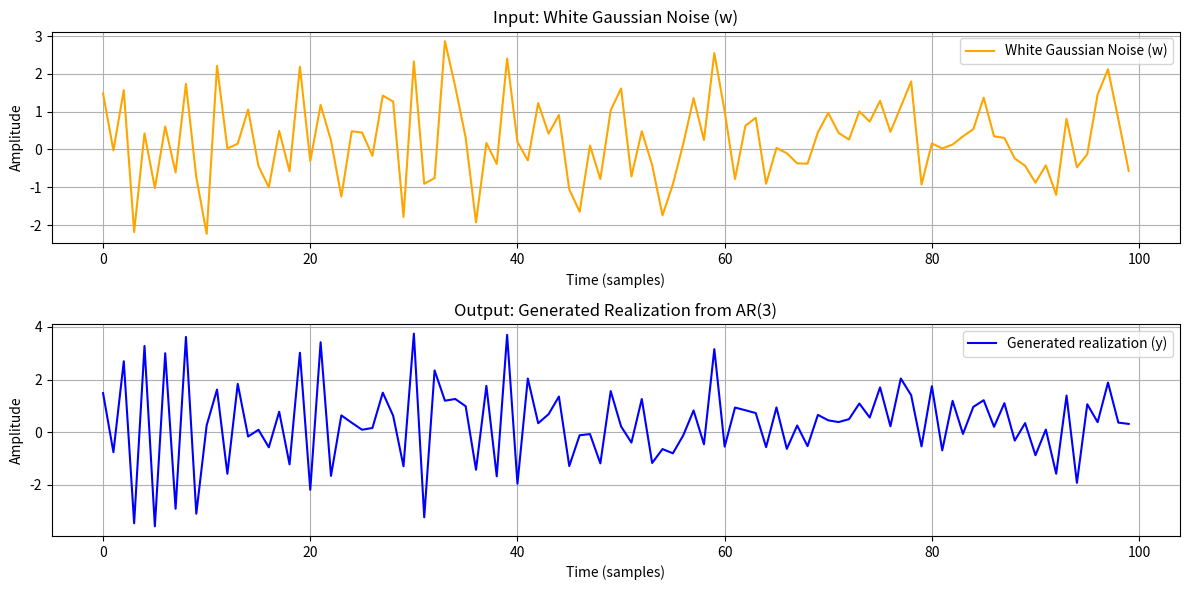
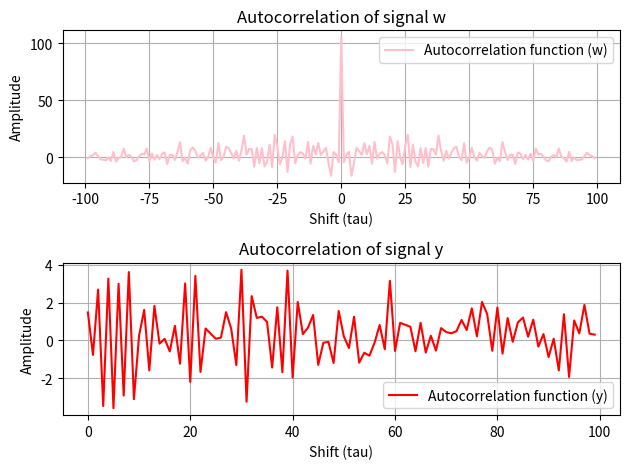
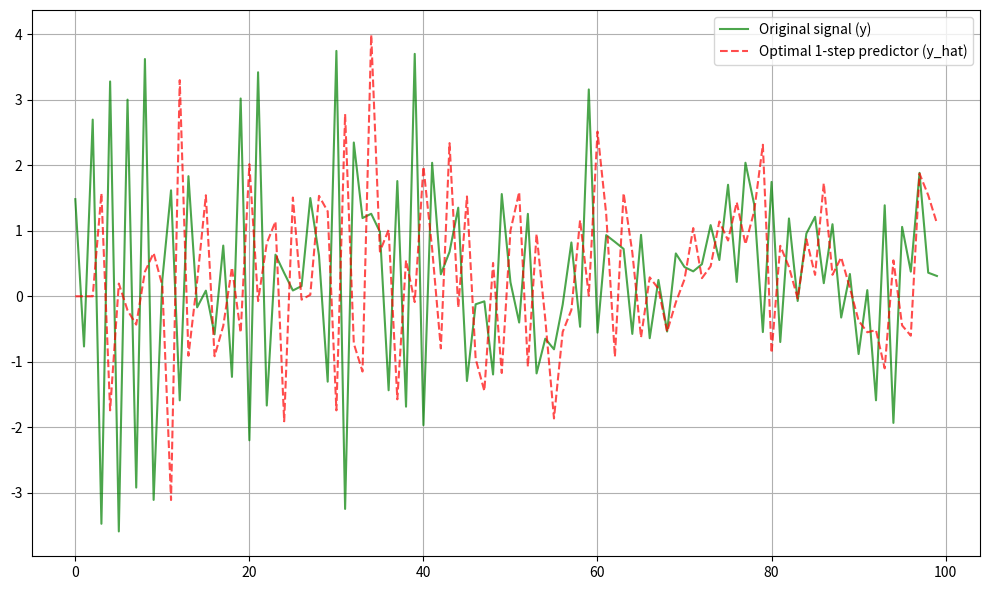
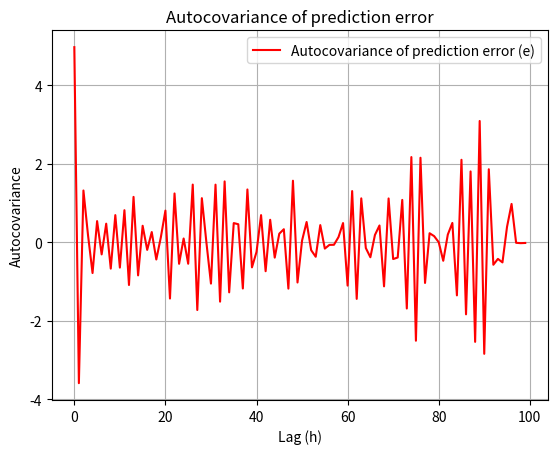

Generate these figures, in order, with matplotlib:
import pandas as pd
import numpy as np
import matplotlib.pyplot as plt
from scipy.signal import lfilter
N = 100
w = np.random.randn(N)
# coefficients of the autoregressive part
a = [1.0, 0.5, -0.5, -0.3]
print(w)
# y_k -> realizations.
# Find every value of y_k using previous values y_k-1 and
# gaussian white noise w_k

# lfilter used to compute difference equations
y = lfilter([1], a, w)
t = np.arange(len(y))

print("w (input): ", w[:5])
print("y (output): ", y[:5])

plt.figure(figsize=(12, 6))

plt.subplot(2, 1, 1)
plt.plot(t, w, label="White Gaussian Noise (w)", color="orange")
plt.title("Input: White Gaussian Noise (w)")
plt.xlabel("Time (samples)")
plt.ylabel("Amplitude")
plt.grid(True)
plt.legend()

plt.subplot(2, 1, 2)
plt.plot(t, y, label="Generated realization (y)", color="blue")
plt.title("Output: Generated Realization from AR(3)")
plt.xlabel("Time (samples)")
plt.ylabel("Amplitude")
plt.grid(True)
plt.legend()

plt.tight_layout()
plt.show()

# autocorrelation function calculation on both w and y.
var_w = np.var(w)
var_y = np.var(y)

acorr_w = np.correlate(w, w, mode="full")
acorr_y = np.correlate(y, y, mode="full")

# normalize the autocorrelation result using each signal's variance.
acorr_w_norm = acorr_w / var_w
acorr_y_norm = acorr_y / var_y

# shift values for the autocorrelation function
tau = np.arange(-len(w) + 1, len(w))

plt.subplot(2, 1, 1)
plt.plot(tau, acorr_w_norm, label="Autocorrelation function (w)", color="pink")
plt.title("Autocorrelation of signal w")
plt.xlabel("Shift (tau)")
plt.ylabel("Amplitude")
plt.grid(True)
plt.legend()

plt.subplot(2, 1, 2)
plt.plot(t, y, label="Autocorrelation function (y)", color="red")
plt.title("Autocorrelation of signal y")
plt.xlabel("Shift (tau)")
plt.ylabel("Amplitude")
plt.grid(True)
plt.legend()

plt.tight_layout()
plt.show()

# Build the optimal 1-step predictor of yk
# iterate every value of y to predict the current step value
# \hat{y_k} = a1*y_k-1 + a2*y_k-2 + a3*y_k-3 (P = 3)
ye = np.zeros(len(y))
e = np.zeros(len(y))

# prediction starts from P (3)
for k in range(3, len(y)):
    y_hat_k = a[0] * y[k-1] + a[1] * y[k-2] + a[2] * y[k-3]

    # Compute prediction error
    e_k = y[k] - y_hat_k

    ye[k] = y_hat_k
    e[k] = e_k
# Plot original signal and the optimal 1-step predictor in the same plot
plt.figure(figsize=(10, 6))
plt.plot(t, y, label="Original signal (y)", color="green", alpha=0.7)
plt.plot(t, ye, label="Optimal 1-step predictor (y_hat)", color="red", linestyle="--", alpha=0.7)
plt.grid(True)
plt.legend()

plt.tight_layout()
plt.show()

# Plot the autocovariance function of the prediction error
mean_e = np.mean(e)
autocov_e = [np.mean((e[:N-h] - mean_e) * (e[h:] - mean_e)) for h in range(N)]

plt.plot(np.arange(len(autocov_e)), autocov_e, label="Autocovariance of prediction error (e)", color="red")
plt.title("Autocovariance of prediction error")
plt.xlabel("Lag (h)")
plt.ylabel("Autocovariance")
plt.grid(True)
plt.legend()

plt.show()
